Dataset: images (GitHub, AI-Green-Engineering/ringvorlesung-waelzlager). Classes: baseline, inner race fault, outer race fault.

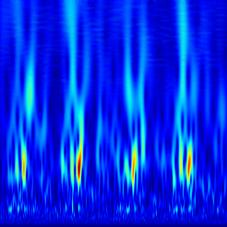
Label: outer race fault

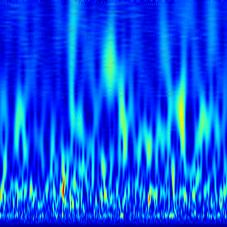
Label: baseline

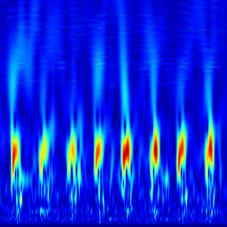
Label: outer race fault

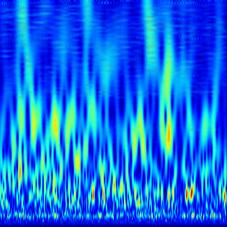
Label: baseline

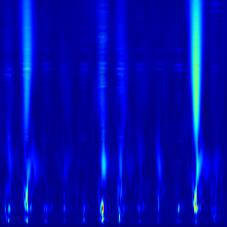
Label: inner race fault

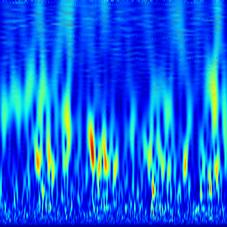
Label: outer race fault
